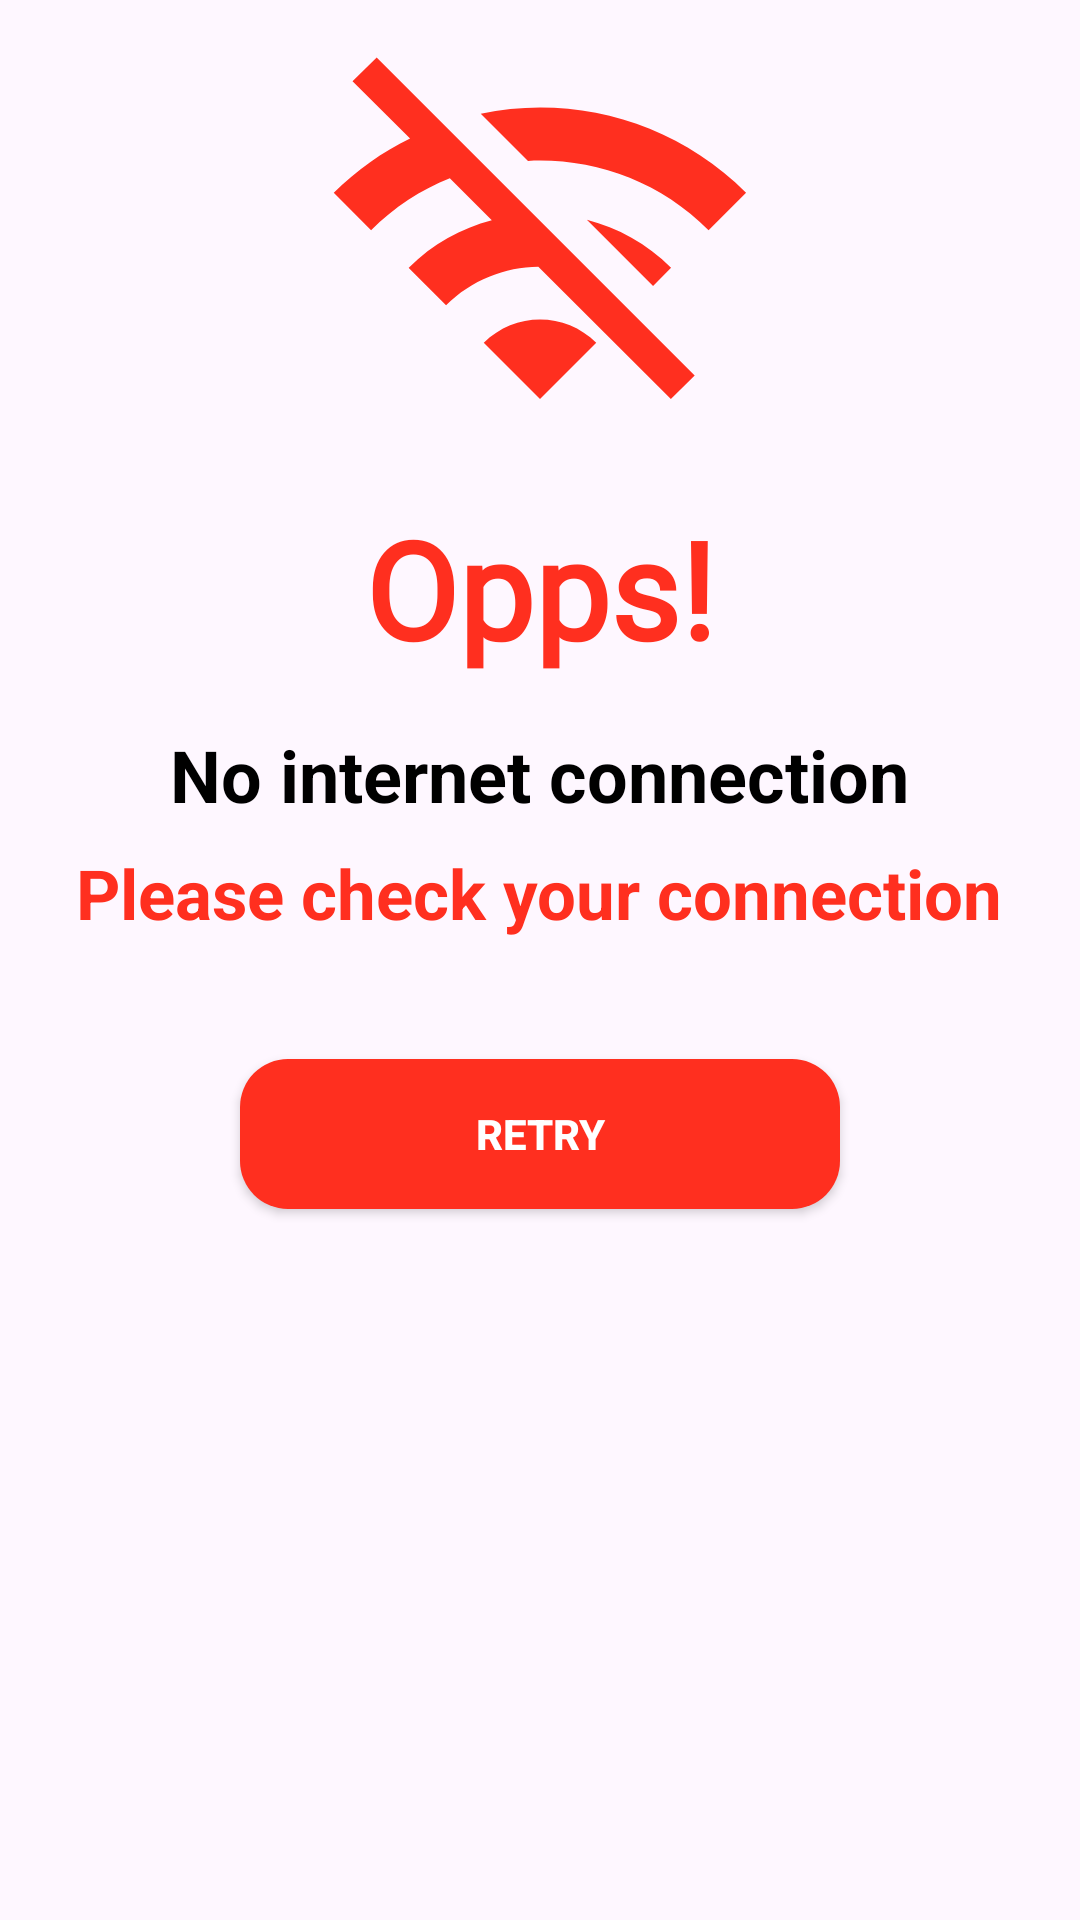

Here is an Android app screen rendered from its layout file. Give the layout XML and the strings, colors and styles it references.
<!-- AndroidManifest.xml: application theme Theme.Ambutrackapplication -->
<!-- res/layout/interconnectivitydialog.xml -->
<?xml version="1.0" encoding="utf-8"?>
<LinearLayout
    xmlns:android="http://schemas.android.com/apk/res/android"
    android:layout_width="match_parent"
    android:layout_height="match_parent"
    android:orientation="vertical"
    >
    <ImageView
        android:layout_width="150sp"
        android:layout_height="150sp"
        android:id="@+id/ivchekinternetconnection"
        android:src="@drawable/disable_wifi"
        android:layout_gravity="center"
        android:layout_marginTop="8dp"
        />

    <TextView
        android:layout_width="wrap_content"
        android:layout_height="wrap_content"
        android:layout_gravity="center_horizontal"
        android:fontFamily="@font/black_han_sans"
        android:text="Opps!"
        android:layout_marginTop="8dp"
        android:textColor="@color/red"
        android:textSize="45dp"
        android:textStyle="bold" />
    <TextView
        android:layout_width="wrap_content"
        android:layout_height="wrap_content"
        android:layout_gravity="center_horizontal"
        android:layout_marginTop="16dp"
        android:fontFamily="sans-serif"
        android:text="No internet connection"
        android:textColor="@color/black"
        android:textSize="24dp"
        android:textStyle="bold"/>
    <TextView
        android:layout_width="wrap_content"
        android:layout_height="wrap_content"
        android:layout_gravity="center_horizontal"
        android:layout_marginTop="8dp"
        android:fontFamily="sans-serif"
        android:text="Please check your connection"
        android:textColor="@color/red"
        android:textSize="23dp"
        android:textStyle="bold"/>
    <androidx.appcompat.widget.AppCompatButton
        android:layout_width="200dp"
        android:layout_height="50dp"
        android:id="@+id/btnRetry"
        android:layout_gravity="center_horizontal"
        android:layout_marginTop="40dp"
        android:text="retry"
        android:textStyle="bold"
        android:textColor="@color/white"
        android:background="@drawable/btnbackground"
        android:layout_marginBottom="50dp"
        />
</LinearLayout>
<!-- resources referenced by this layout -->
<resources>
  <color name="black">#FF000000</color>
  <color name="red">#FF2F1F</color>
  <color name="white">#FFFFFFFF</color>
  <!-- drawable btnbackground (drawable) -->
  <?xml version="1.0" encoding="utf-8"?>
  <shape xmlns:android="http://schemas.android.com/apk/res/android">
  <solid
      android:color="@color/red"
      />
      <corners
          android:radius="16sp"
          />
  </shape>
  <!-- drawable disable_wifi (drawable) -->
  <vector xmlns:android="http://schemas.android.com/apk/res/android" android:height="24dp" android:tint="@color/red" android:viewportHeight="24" android:viewportWidth="24" android:width="24dp">
        
      <path android:fillColor="@android:color/white" android:pathData="M22.99,9C19.15,5.16 13.8,3.76 8.84,4.78l2.52,2.52c3.47,-0.17 6.99,1.05 9.63,3.7l2,-2zM18.99,13c-1.29,-1.29 -2.84,-2.13 -4.49,-2.56l3.53,3.53 0.96,-0.97zM2,3.05L5.07,6.1C3.6,6.82 2.22,7.78 1,9l1.99,2c1.24,-1.24 2.67,-2.16 4.2,-2.77l2.24,2.24C7.81,10.89 6.27,11.73 5,13v0.01L6.99,15c1.36,-1.36 3.14,-2.04 4.92,-2.06L18.98,20l1.27,-1.26L3.29,1.79 2,3.05zM9,17l3,3 3,-3c-1.65,-1.66 -4.34,-1.66 -6,0z"/>
      
  </vector>
  <style name="Theme.Ambutrackapplication" parent="Base.Theme.Ambutrackapplication" />
  <style name="Base.Theme.Ambutrackapplication" parent="Theme.Material3.DayNight.NoActionBar">
          
          
      </style>
</resources>
